Run: headless pygame with SDL's dummy video driver; simulated clock (each Clock.tick advances the game by its frame time, no real sleeping); random seed 0; keys injected as events and as key.get_pressed() state; mouse plan: one left click at the window centre at the start of phase 2, then a move to the lower-right quarter at the start of phase 3.
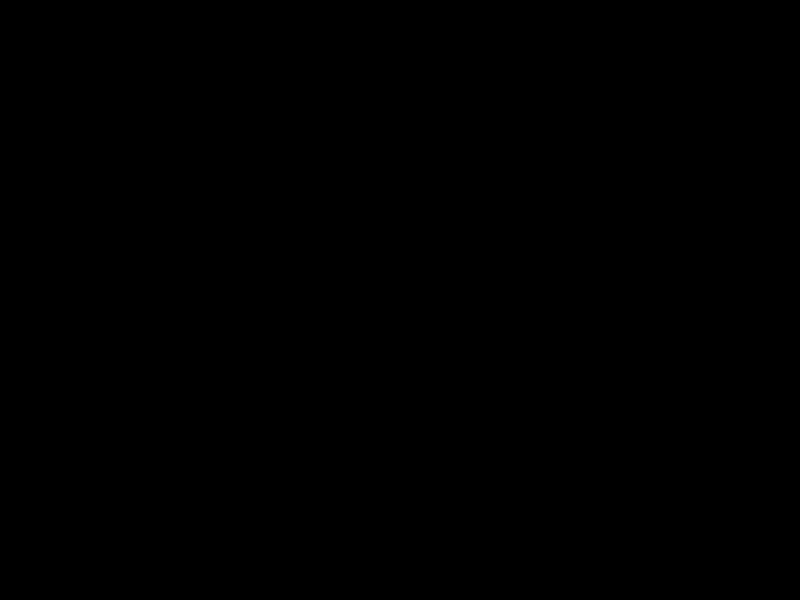
Frame 1 of 4 · flips 1–60 · no input
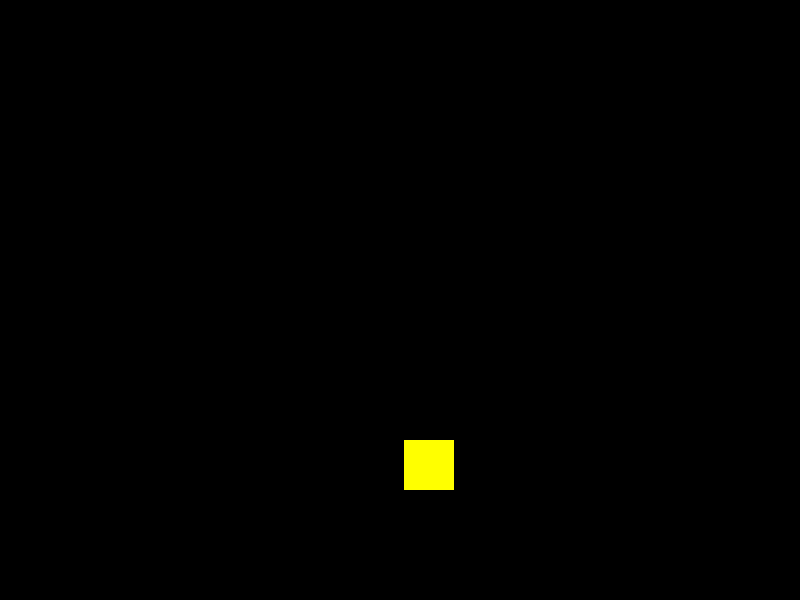
Frame 2 of 4 · flips 61–180 · clicked the window centre · tapped SPACE, RETURN · held RIGHT (→), D
Frame 3 of 4 · flips 181–300 · moved the mouse to the lower-right quarter · held DOWN (↓), S · screen unchanged from frame 2, image omitted
Frame 4 of 4 · flips 301–420 · held LEFT (←), A, UP (↑), W · screen unchanged from frame 3, image omitted

The pygame program that drew these frames:

#Usando a biblioteca ‘pygame’, escreva um programa que desenha na tela em posição aleatória um quadrado amarelo de tamanho 50 (cinquenta), toda vez que a tecla espaço for pressionada ou o botão direito for clicado.


import pygame, random

pygame.init()


def quadrado():
    cor = amarelo
    area = (random.randint(10, largura_tela - 30), random.randint(10, altura_tela - 30), 50, 50)
    pygame.draw.rect(tela, cor, area)


largura_tela = 800
altura_tela = 600
amarelo = (255, 255, 0)
tela = pygame.display.set_mode((largura_tela, altura_tela))
pygame.display.set_caption('Mostra quadrados(clique espaço)')

terminou = False
clock = pygame.time.Clock()

while not terminou:
    for event in pygame.event.get():
        if event.type == pygame.QUIT:
            terminou = True

        if event.type == pygame.KEYDOWN:
            if event.key == pygame.K_SPACE:
                quadrado()

        if event.type == pygame.MOUSEBUTTONDOWN:
            if pygame.mouse.get_pressed()[2]:
                quadrado()

    pygame.display.update()
    clock.tick(60)

pygame.display.quit()

pygame.quit()
